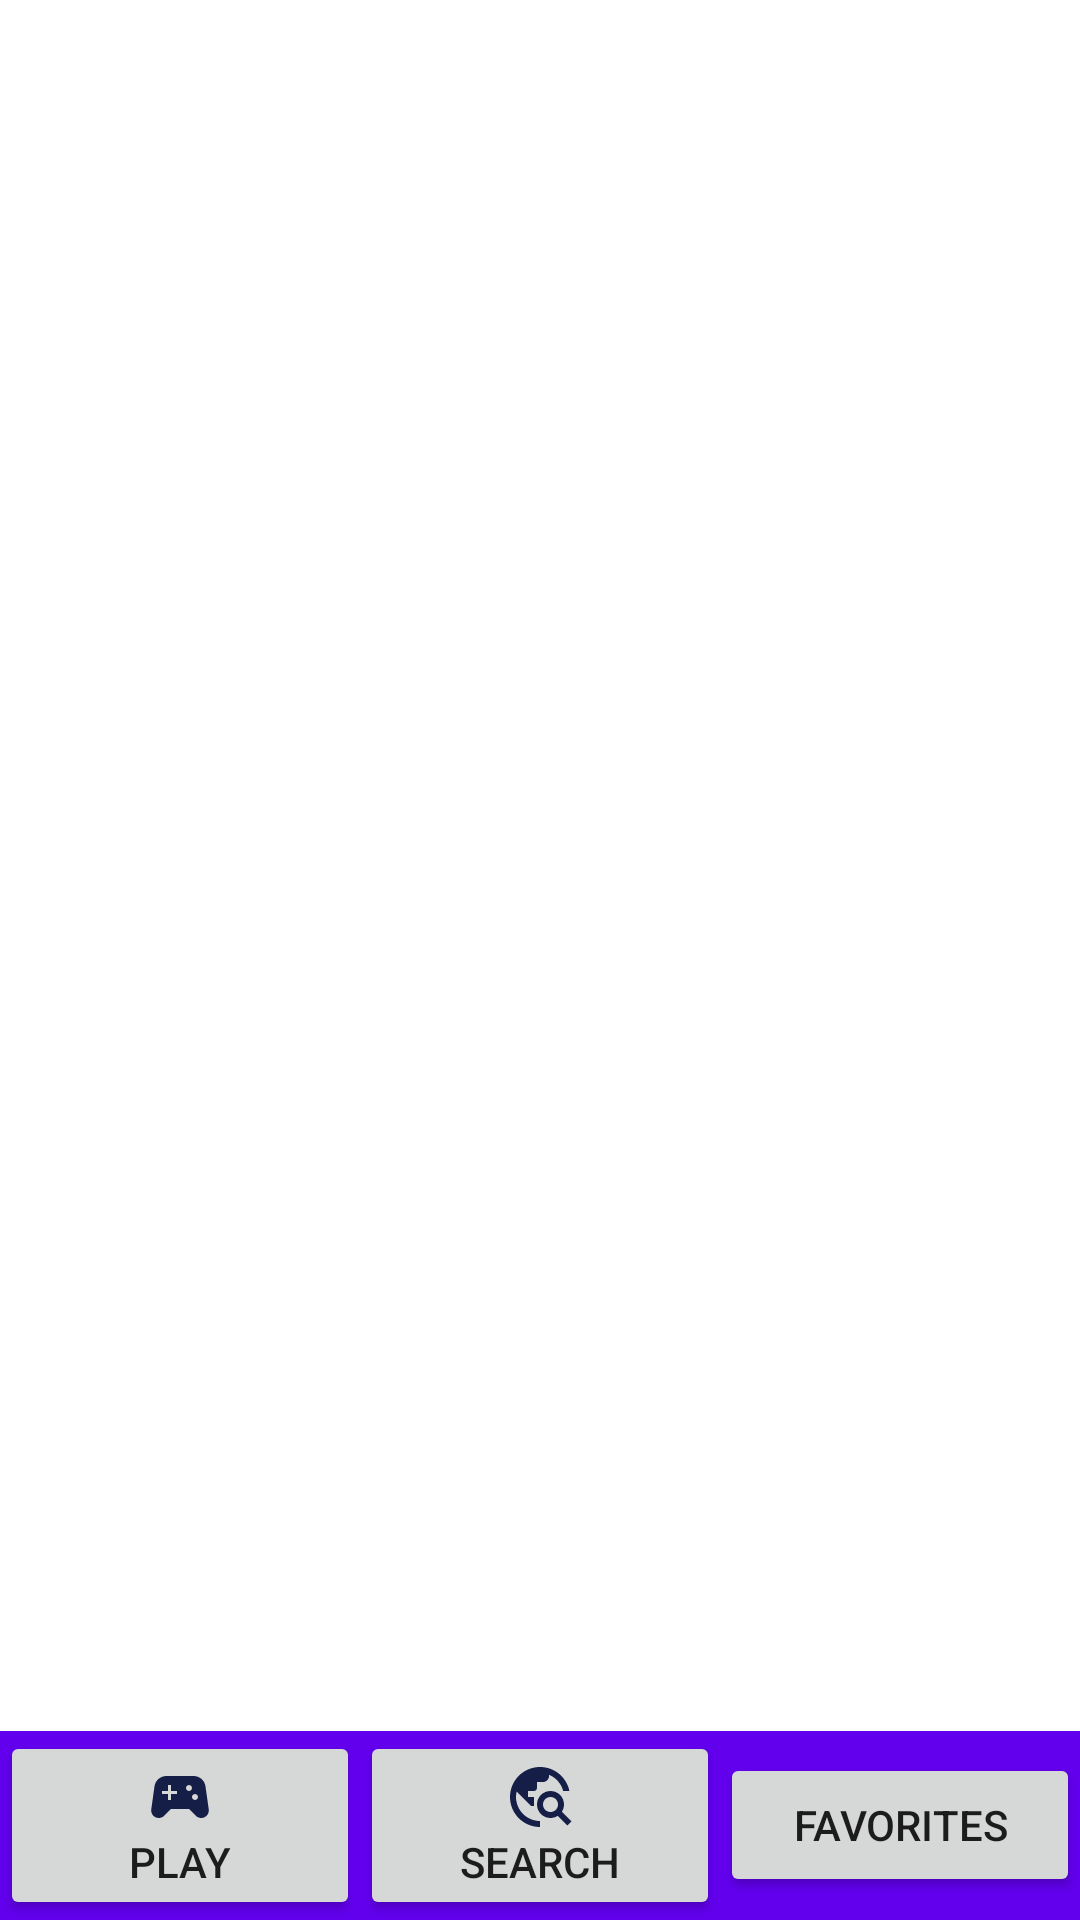

Layout XML and referenced resources for this Android screen:
<!-- AndroidManifest.xml: fallback theme Theme.MaterialComponents.DayNight.NoActionBar -->
<!-- res/layout/activity_main.xml -->
<LinearLayout xmlns:android="http://schemas.android.com/apk/res/android"
    android:layout_width="match_parent"
    android:layout_height="match_parent"
    android:orientation="vertical">

    
    <FrameLayout
        android:id="@+id/container"
        android:layout_width="match_parent"
        android:layout_height="0dp"
        android:layout_weight="1" />

    
    <LinearLayout
        android:id="@+id/bottom_navigation"
        android:layout_width="match_parent"
        android:layout_height="wrap_content"
        android:orientation="horizontal"
        android:background="?attr/colorPrimary"
        android:gravity="center">

        <Button
            android:id="@+id/playButton"
            android:layout_width="0dp"
            android:layout_height="wrap_content"
            android:layout_weight="1"
            android:text="@string/play"
            android:drawableTop="@drawable/ic_play" />

        <Button
            android:id="@+id/searchButton"
            android:layout_width="0dp"
            android:layout_height="wrap_content"
            android:layout_weight="1"
            android:text="@string/search"
            android:drawableTop="@drawable/ic_search" />

        <Button
            android:id="@+id/favoritesButton"
            android:layout_width="0dp"
            android:layout_height="wrap_content"
            android:layout_weight="1"
            android:text="@string/favorites"
            android:drawableTop="@drawable/ic_favorites" />

    </LinearLayout>

</LinearLayout>
<!-- resources referenced by this layout -->
<resources>
  <!-- drawable ic_play (drawable) -->
  <vector xmlns:android="http://schemas.android.com/apk/res/android"
      android:width="24dp"
      android:height="24dp"
      android:viewportWidth="24"
      android:viewportHeight="24">
    <path
        android:pathData="M21.58,16.09l-1.09,-7.66C20.21,6.46 18.52,5 16.53,5H7.47C5.48,5 3.79,6.46 3.51,8.43l-1.09,7.66C2.2,17.63 3.39,19 4.94,19h0c0.68,0 1.32,-0.27 1.8,-0.75L9,16h6l2.25,2.25c0.48,0.48 1.13,0.75 1.8,0.75h0C20.61,19 21.8,17.63 21.58,16.09zM11,11H9v2H8v-2H6v-1h2V8h1v2h2V11zM15,10c-0.55,0 -1,-0.45 -1,-1c0,-0.55 0.45,-1 1,-1s1,0.45 1,1C16,9.55 15.55,10 15,10zM17,13c-0.55,0 -1,-0.45 -1,-1c0,-0.55 0.45,-1 1,-1s1,0.45 1,1C18,12.55 17.55,13 17,13z"
        android:fillColor="#141e46"/>
  </vector>
  <!-- drawable ic_search (drawable) -->
  <vector xmlns:android="http://schemas.android.com/apk/res/android"
      android:width="24dp"
      android:height="24dp"
      android:viewportWidth="24"
      android:viewportHeight="24">
    <path
        android:pathData="M19.3,16.9c0.4,-0.7 0.7,-1.5 0.7,-2.4c0,-2.5 -2,-4.5 -4.5,-4.5S11,12 11,14.5s2,4.5 4.5,4.5c0.9,0 1.7,-0.3 2.4,-0.7l3.2,3.2l1.4,-1.4L19.3,16.9zM15.5,17c-1.4,0 -2.5,-1.1 -2.5,-2.5s1.1,-2.5 2.5,-2.5s2.5,1.1 2.5,2.5S16.9,17 15.5,17zM12,20v2C6.48,22 2,17.52 2,12C2,6.48 6.48,2 12,2c4.84,0 8.87,3.44 9.8,8h-2.07c-0.64,-2.46 -2.4,-4.47 -4.73,-5.41V5c0,1.1 -0.9,2 -2,2h-2v2c0,0.55 -0.45,1 -1,1H8v2h2v3H9l-4.79,-4.79C4.08,10.79 4,11.38 4,12C4,16.41 7.59,20 12,20z"
        android:fillColor="#141e46"/>
  </vector>
  <string name="favorites">Favorites</string>
  <string name="play">Play</string>
  <string name="search">Search</string>
</resources>
